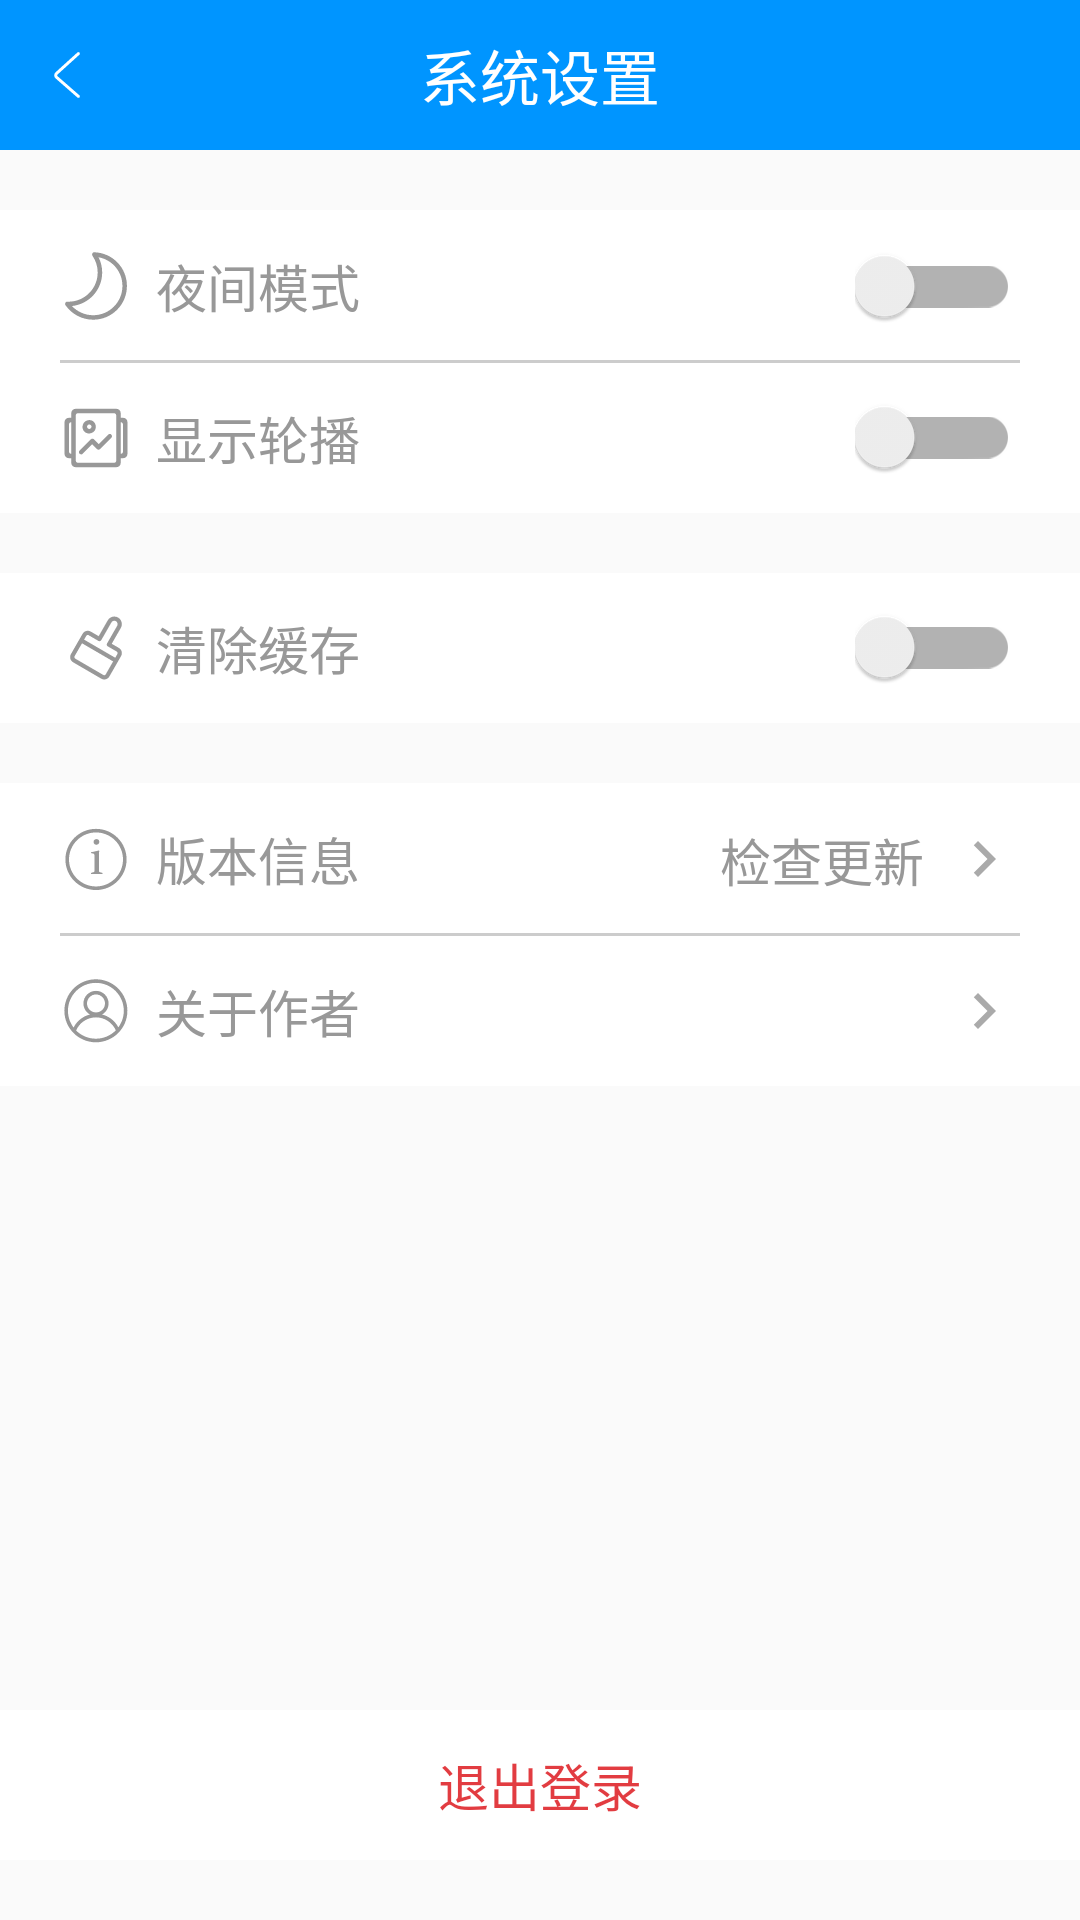

Write the Android layout XML for this screen, with the resource values it uses.
<!-- AndroidManifest.xml: application theme AppTheme -->
<!-- res/layout/activity_setting.xml -->
<?xml version="1.0" encoding="utf-8"?>
<RelativeLayout xmlns:android="http://schemas.android.com/apk/res/android"
    xmlns:tools="http://schemas.android.com/tools"
    android:layout_width="match_parent"
    android:layout_height="match_parent"
    xmlns:app="http://schemas.android.com/apk/res-auto"
    tools:context=".ui.activity.SettingActivity"
    >

    

    <RelativeLayout
        android:layout_width="match_parent"
        android:layout_height="@dimen/titleBarH"
        android:background="@color/colorPrimary"
        android:id="@+id/title">
        <ImageButton
            android:layout_width="wrap_content"
            android:layout_height="wrap_content"
            android:background="@drawable/ic_title_back"
            android:layout_centerVertical="true"
            android:layout_marginStart="@dimen/titleLeftMargin"
            android:onClick="onBack"/>
        <TextView
            android:layout_width="wrap_content"
            android:layout_height="wrap_content"
            android:text="@string/system_setting"
            android:textSize="@dimen/titleTextSize"
            android:textColor="@color/white"
            android:layout_centerInParent="true"/>
    </RelativeLayout>


    <RelativeLayout
        android:layout_width="match_parent"
        android:layout_height="wrap_content"
        android:paddingStart="@dimen/settingItemMargin"
        android:paddingEnd="@dimen/settingItemMargin"
        android:layout_marginTop="@dimen/settingItemMargin"
        android:background="@color/white"
        android:layout_below="@id/title"
        android:id="@+id/rl_night_mode">
        <TextView
            android:layout_width="wrap_content"
            android:layout_height="@dimen/settingItemH"
            android:drawableStart="@drawable/ic_night_mode"
            android:text="@string/night_mode"
            android:textSize="@dimen/normalTextSize"
            android:textColor="@color/dark"
            android:gravity="center_vertical"
            android:drawablePadding="@dimen/settingItemPadding"
            android:id="@+id/tv_night_mode"
            android:layout_centerVertical="true"
            tools:ignore="RelativeOverlap" />
        <android.support.v7.widget.SwitchCompat
            android:layout_width="wrap_content"
            android:layout_height="wrap_content"
            android:layout_alignParentEnd="true"
            android:layout_centerVertical="true"
            app:switchMinWidth="@dimen/switchW"/>
        <View
            android:layout_width="match_parent"
            android:layout_height="1dp"
            android:layout_below="@id/tv_night_mode"
            android:background="@color/little_dark" />
    </RelativeLayout>

    <RelativeLayout
        android:layout_width="match_parent"
        android:layout_height="wrap_content"
        android:paddingStart="@dimen/settingItemMargin"
        android:paddingEnd="@dimen/settingItemMargin"
        android:background="@color/white"
        android:layout_below="@id/rl_night_mode"
        android:id="@+id/rl_show_banner">
        <TextView
            android:layout_width="wrap_content"
            android:layout_height="@dimen/settingItemH"
            android:drawableStart="@drawable/ic_show_banner"
            android:text="@string/carousel"
            android:textSize="@dimen/normalTextSize"
            android:textColor="@color/dark"
            android:gravity="center_vertical"
            android:drawablePadding="@dimen/settingItemPadding"
            android:layout_centerVertical="true"
            tools:ignore="RelativeOverlap" />
        <android.support.v7.widget.SwitchCompat
            android:layout_width="wrap_content"
            android:layout_height="wrap_content"
            android:layout_alignParentEnd="true"
            android:layout_centerVertical="true"
            app:switchMinWidth="@dimen/switchW"/>
    </RelativeLayout>

    <RelativeLayout
        android:layout_width="match_parent"
        android:layout_height="wrap_content"
        android:paddingStart="@dimen/settingItemMargin"
        android:paddingEnd="@dimen/settingItemMargin"
        android:background="@color/white"
        android:layout_marginTop="@dimen/settingItemMargin"
        android:layout_below="@id/rl_show_banner"
        android:id="@+id/rl_clear_cache">
        <TextView
            android:layout_width="wrap_content"
            android:layout_height="@dimen/settingItemH"
            android:drawableStart="@drawable/ic_clear_cache"
            android:text="@string/clear_cache"
            android:textSize="@dimen/normalTextSize"
            android:textColor="@color/dark"
            android:gravity="center_vertical"
            android:drawablePadding="@dimen/settingItemPadding"
            android:layout_centerVertical="true"
            tools:ignore="RelativeOverlap" />
        <android.support.v7.widget.SwitchCompat
            android:layout_width="wrap_content"
            android:layout_height="wrap_content"
            android:layout_alignParentEnd="true"
            android:layout_centerVertical="true"
            app:switchMinWidth="@dimen/switchW"/>
    </RelativeLayout>

    <RelativeLayout
        android:layout_width="match_parent"
        android:layout_height="wrap_content"
        android:paddingStart="@dimen/settingItemMargin"
        android:paddingEnd="@dimen/settingItemMargin"
        android:layout_marginTop="@dimen/settingItemMargin"
        android:background="@color/white"
        android:layout_below="@id/rl_clear_cache"
        android:id="@+id/rl_version_info">
        <TextView
            android:layout_width="wrap_content"
            android:layout_height="@dimen/settingItemH"
            android:drawableStart="@drawable/ic_version_info"
            android:text="@string/version_info"
            android:textSize="@dimen/normalTextSize"
            android:textColor="@color/dark"
            android:gravity="center_vertical"
            android:drawablePadding="@dimen/settingItemPadding"
            android:layout_centerVertical="true"
            android:id="@+id/tv_1"/>
        <TextView
            android:layout_width="wrap_content"
            android:layout_height="wrap_content"
            android:layout_alignParentEnd="true"
            android:layout_centerVertical="true"
            android:text="@string/check_update"
            android:textColor="@color/dark"
            android:drawableEnd="@drawable/ic_next"
            android:textSize="@dimen/normalTextSize"
            android:gravity="center_vertical"
            android:drawablePadding="@dimen/settingItemPadding"
            tools:ignore="RelativeOverlap"
            android:id="@+id/tv_version_info"/>
        <View
            android:layout_width="match_parent"
            android:layout_height="1dp"
            android:layout_below="@id/tv_1"
            android:background="@color/little_dark" />
    </RelativeLayout>

    <TextView
        android:layout_width="match_parent"
        android:layout_height="@dimen/settingItemH"
        android:paddingStart="@dimen/settingItemMargin"
        android:paddingEnd="@dimen/settingItemMargin"
        android:background="@color/white"
        android:drawableStart="@drawable/ic_about_us"
        android:text="@string/about_us"
        android:textSize="@dimen/normalTextSize"
        android:textColor="@color/dark"
        android:gravity="center_vertical"
        android:drawablePadding="@dimen/settingItemPadding"
        android:drawableEnd="@drawable/ic_next"
        android:layout_below="@id/rl_version_info"
        android:onClick="onAboutUs"/>

    <TextView
        android:layout_width="match_parent"
        android:layout_height="@dimen/settingItemH"
        android:background="@color/white"
        android:text="@string/logout"
        android:textSize="@dimen/normalTextSize"
        android:textColor="@color/color_logout"
        android:gravity="center"
        android:onClick="onLogout"
        android:layout_alignParentBottom="true"
        android:layout_marginBottom="@dimen/settingItemMargin"
        android:id="@+id/tv_logout"/>
</RelativeLayout>
<!-- resources referenced by this layout -->
<resources>
  <color name="colorPrimary">#0095ff</color>
  <color name="color_logout">#C8DA070D</color>
  <color name="dark">#989898</color>
  <color name="little_dark">#cccccc</color>
  <color name="white">#ffffff</color>
  <dimen name="normalTextSize">17sp</dimen>
  <dimen name="settingItemH">50dp</dimen>
  <dimen name="settingItemMargin">20dp</dimen>
  <dimen name="settingItemPadding">8dp</dimen>
  <dimen name="switchW">55dp</dimen>
  <dimen name="titleBarH">50dp</dimen>
  <dimen name="titleLeftMargin">10dp</dimen>
  <dimen name="titleTextSize">20sp</dimen>
  <!-- drawable ic_next (drawable-xxhdpi) -->
  <vector android:height="24dp"
      android:tint="#AAAAAA"
      android:viewportHeight="24.0"
      android:viewportWidth="24.0"
      android:width="24dp"
      xmlns:android="http://schemas.android.com/apk/res/android">
      <path
          android:fillColor="#FF000000"
          android:pathData="M10,6L8.59,7.41 13.17,12l-4.58,4.59L10,18l6,-6z" />
  </vector>
  <!-- drawable ic_night_mode (drawable-xxhdpi) -->
  <vector
      android:height="24dp"
      android:viewportHeight="1024"
      android:viewportWidth="1024"
      android:width="24dp"
      xmlns:android="http://schemas.android.com/apk/res/android">
      <path android:fillColor="#FF989898"
          android:pathData="M472,991.6c-157,0 -304.4,-77.2 -394.3,-206.6 -6.9,-9.9 -7.6,-22.9 -1.8,-33.6 5.8,-10.7 17.1,-17.8 29.2,-16.7l7.7,0.4c2.4,0.2 4.8,0.3 7.2,0.3 229.4,0 416,-186.6 416,-416 0,-85 -25.7,-167 -74.3,-236.9 -6.9,-9.9 -7.6,-22.9 -1.8,-33.6 5.8,-10.7 17.2,-17.6 29.2,-16.7C748.7,41.6 952,252.1 952,511.6c0,264.7 -215.3,480 -480,480zM169.7,797.1c78.1,82.7 187.2,130.6 302.3,130.6 229.4,0 416,-186.6 416,-416 0,-204 -144.9,-373 -339.7,-408.6 34,66.9 51.7,140.7 51.7,216.6 0,247.8 -188.9,452.4 -430.3,477.4z"/>
  </vector>
  <!-- drawable ic_title_back (drawable) -->
  <vector android:height="24dp" android:viewportHeight="1024"
      android:viewportWidth="1024" android:width="24dp" xmlns:android="http://schemas.android.com/apk/res/android">
      <path android:fillColor="#FFFFFFFF" android:pathData="M363.84,472.98C336.94,497.36 337.3,537.49 364.73,561.49L673.95,832.05C682.82,839.81 696.3,838.92 704.05,830.05 711.81,821.18 710.92,807.7 702.05,799.95L392.83,529.38C384.6,522.17 384.5,511.84 392.49,504.59L702.33,223.81C711.06,215.9 711.72,202.4 703.81,193.67 695.9,184.94 682.4,184.28 673.67,192.19L363.84,472.98Z"/>
  </vector>
  <string name="about_us">关于作者</string>
  <string name="carousel">显示轮播</string>
  <string name="check_update">检查更新</string>
  <string name="clear_cache">清除缓存</string>
  <string name="logout">退出登录</string>
  <string name="night_mode">夜间模式</string>
  <string name="system_setting">系统设置</string>
  <string name="version_info">版本信息</string>
  <style name="AppTheme" parent="Theme.AppCompat.Light.NoActionBar">
                  
          <item name="colorPrimary">@color/colorPrimary</item>
          
          <item name="colorPrimaryDark">@color/colorPrimaryDark</item>
          <item name="colorAccent">@color/colorAccent</item>
      </style>
  <color name="colorPrimaryDark">#0095ff</color>
  <color name="colorAccent">#0084ff</color>
</resources>
